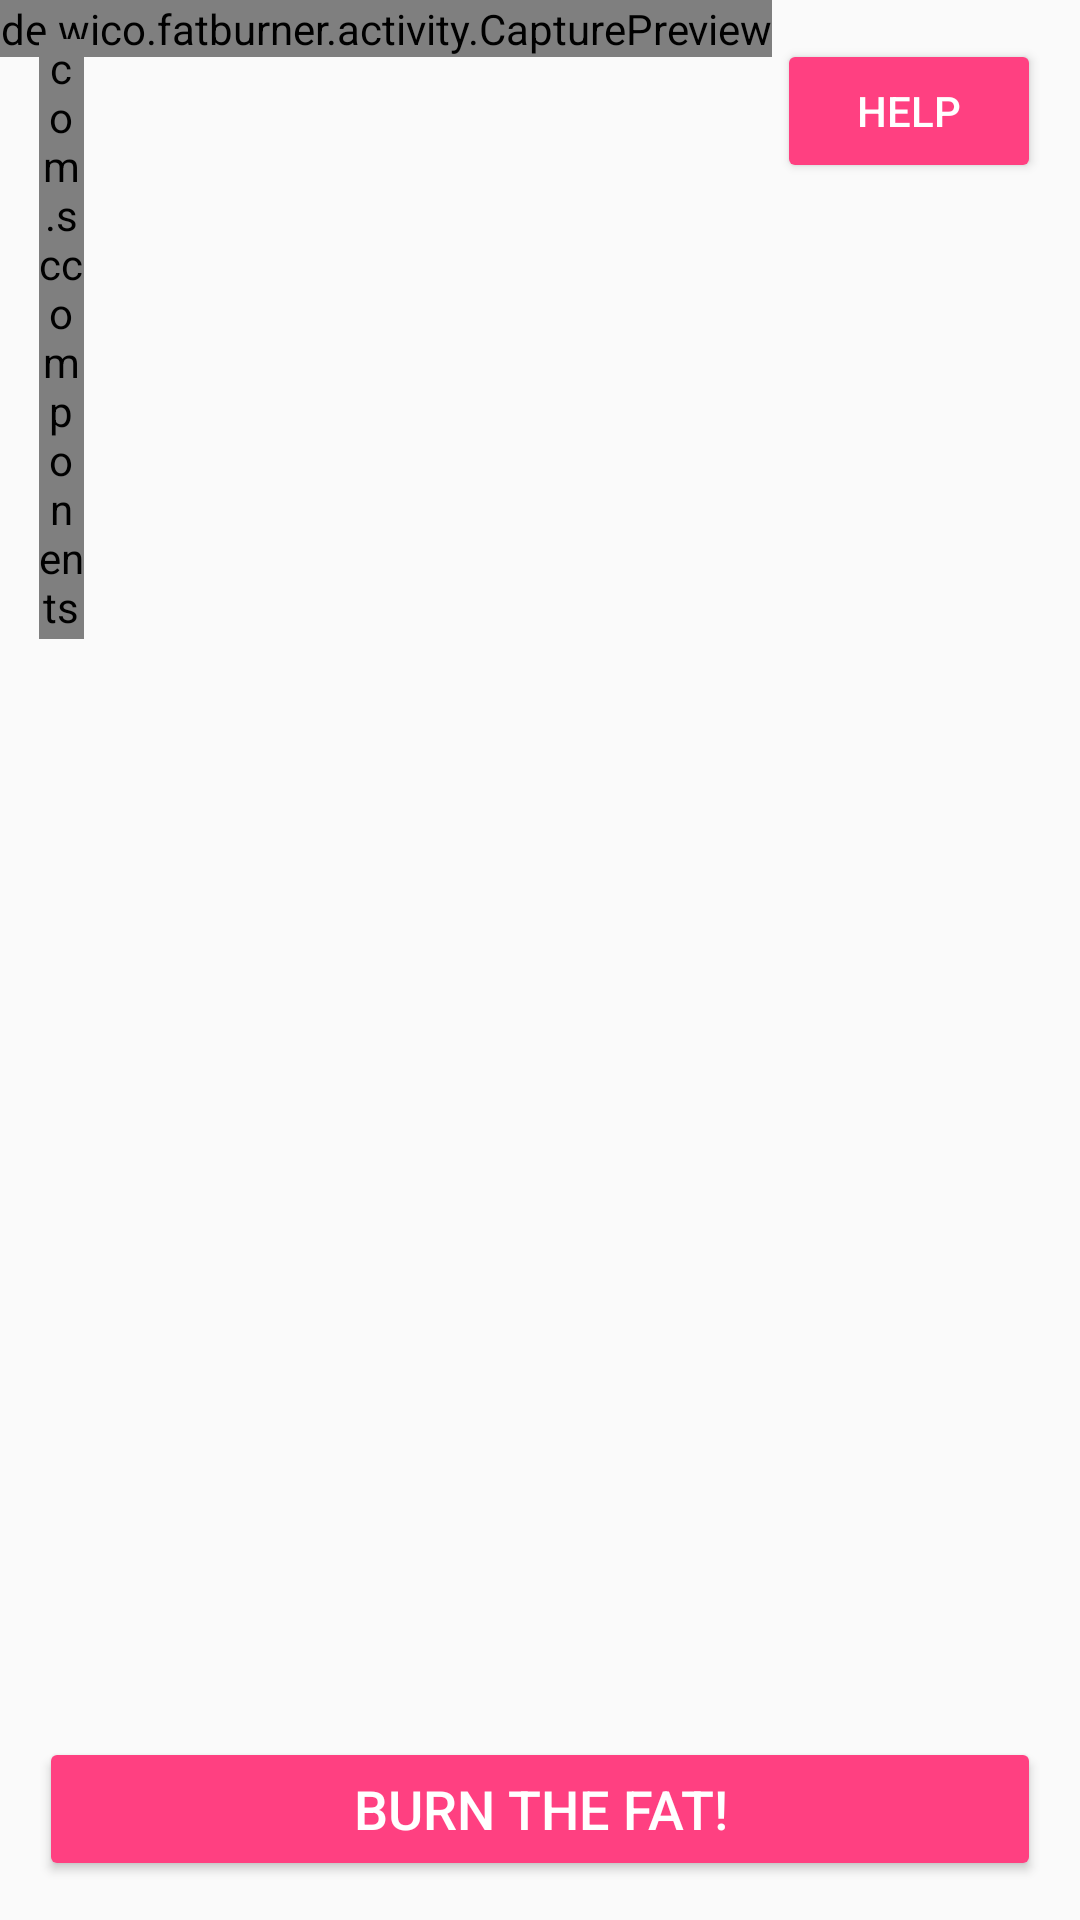

Produce the Android XML layout that renders to this screen, including the resource entries it uses.
<!-- AndroidManifest.xml: application theme AppTheme -->
<!-- res/layout/activity_main.xml -->
<?xml version="1.0" encoding="utf-8"?>

<android.support.constraint.ConstraintLayout xmlns:android="http://schemas.android.com/apk/res/android"
    xmlns:app="http://schemas.android.com/apk/res-auto"
    xmlns:tools="http://schemas.android.com/tools"
    android:layout_width="match_parent"
    android:layout_height="match_parent"
    tools:context="de.wico.fatburner.activity.MainActivity">

    <RelativeLayout
        xmlns:android="http://schemas.android.com/apk/res/android"
        android:orientation="vertical"
        android:layout_width="fill_parent"
        android:layout_height="fill_parent">

        <FrameLayout
            android:id="@+id/mySurfaceView"
            android:layout_width="wrap_content"
            android:layout_height="wrap_content">

            <de.wico.fatburner.activity.CapturePreview
                android:id="@+id/cameraView"
                android:layout_width="fill_parent"
                android:layout_height="wrap_content">
            </de.wico.fatburner.activity.CapturePreview>

        </FrameLayout>

        <LinearLayout
            android:layout_width="fill_parent"
            android:layout_height="wrap_content"
            android:layout_centerInParent="true"
            android:gravity="center">

            <TextView
                android:id="@+id/progressText"
                android:layout_width="wrap_content"
                android:layout_height="wrap_content"
                android:textSize="18sp"
                android:padding="13pt"
                android:visibility="invisible"
                android:background="@drawable/gradient"
                tools:background="#888888" />
        </LinearLayout>

        <Button
            android:id="@+id/helpButton"
            style="@style/Widget.AppCompat.Button.Colored"
            android:layout_width="wrap_content"
            android:layout_height="wrap_content"
            android:layout_alignParentTop="true"
            android:layout_alignParentRight="true"
            android:layout_margin="13dp"
            android:text="Help"/>

         <com.sccomponents.gauges.ScLinearGauge xmlns:sc="http://schemas.android.com/apk/res-auto"
            android:id="@+id/fatProgressBar"
            android:layout_width="15sp"
            android:layout_height="200sp"
            android:layout_margin="13dp"
            sc:orientation="vertical"
            sc:strokeSize="20dp"
            sc:strokeColor="#dcdcdc"
            sc:progressSize="20dp"
            sc:progressColors="#67ce5c|#E23D3D" />

        <Button
            android:id="@+id/burnFatButton"
            style="@style/Widget.AppCompat.Button.Colored"
            android:layout_width="match_parent"
            android:layout_height="wrap_content"
            android:layout_alignParentBottom="true"
            android:layout_alignParentEnd="true"
            android:layout_alignParentRight="true"
            android:layout_marginBottom="13dp"
            android:layout_marginRight="13dp"
            android:layout_marginLeft="13dp"
            android:layout_weight="1"
            android:textSize="18sp"
            android:text="Burn the fat!" />

    </RelativeLayout>

</android.support.constraint.ConstraintLayout>
<!-- resources referenced by this layout -->
<resources>
  <!-- drawable gradient (drawable) -->
  <?xml version="1.0" encoding="utf-8"?>
  
  <selector xmlns:android="http://schemas.android.com/apk/res/android">
      <item>
          <shape android:shape="rectangle"  >
              <corners android:radius="50dip" />
              <stroke android:width="1dip" android:color="#667162" />
              <gradient android:angle="-90" android:startColor="#ffffff" android:endColor="#ffffff" />
          </shape>
      </item>
  </selector>
  <style name="AppTheme" parent="Theme.AppCompat.Light">
          <item name="colorPrimary">@color/colorPrimary</item>
          <item name="colorPrimaryDark">@color/colorPrimaryDark</item>
          <item name="colorAccent">@color/colorAccent</item>
          <item name="windowNoTitle">true</item>
          <item name="windowActionBar">false</item>
          <item name="android:windowFullscreen">true</item>
          <item name="android:windowContentOverlay">@null</item>
      </style>
  <color name="colorPrimary">#3F51B5</color>
  <color name="colorPrimaryDark">#303F9F</color>
  <color name="colorAccent">#ff4081</color>
</resources>
